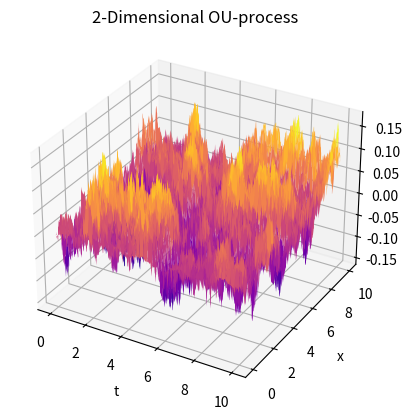
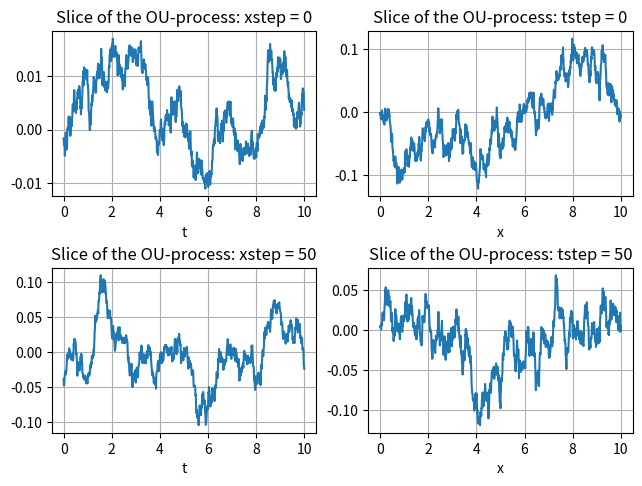

The script that saved these images, in order:
import numpy as np
import matplotlib.pyplot as plt

from tqdm import trange
from numpy.random import default_rng
rng = default_rng()


def OU_time_realization(totalTime, timeStep, gamma):
    '''
    Function creating a realization of a stationary OU-process with mean = 0 and variance (1/(2*gamma)). This stationary process
    only exists for a certain initial condition of x(0): a normal distribution with mean 0 and variance (1/2*(gamma)). 

    totalTime defines the total process length, timeStep the stepsize, and gamma is the mean reversion rate.

    This implementation has slight issues due to the np.cumsum implementation: overflow errors occur. To fix this,
    one needs to combine the last two exponents in the last sum or find another solution.
    '''


    #Initializing arrays and necessary parameters
    totalSteps = int(totalTime/timeStep + 1) #+1 to include t=0
    t = np.arange(0, totalTime + timeStep, timeStep)
    ou = np.empty(totalSteps)

    #Defining Wiener increments:
    stddev = np.sqrt(timeStep)
    dW = rng.normal(0, stddev, totalSteps)

    #Stationary initial condition
    ou0 = rng.normal(0, np.sqrt(1/(2*gamma)))

    #Generating the realization of the OU-process
    ou = ou0 * np.exp(-gamma*t) + np.exp(-gamma * t) * np.cumsum(np.exp(gamma * t) * dW)


    return ou



def OU_sheet_realization(totalTime, timeStep, totalLength, xStep, tgamma, xgamma):
    '''
    Function creating a realization of an OU-sheet. Generating a time realization for each step of x, 
    using a certain solution to the 2D OU-process. 
    '''


    #Initializing arrays and necessary parameters
    totaltSteps = int(totalTime/timeStep + 1) #include t=0
    t = np.arange(0, totalTime + timeStep, timeStep)
    totalxSteps = int(totalLength/xStep + 1)
    x = np.arange(0, totalLength + xStep, xStep)

    sheet = np.empty([totalxSteps, totaltSteps])

    #Initialize sheet
    sheet = np.empty([totalxSteps, totaltSteps])
    xsheet = np.empty([totalxSteps, totaltSteps])
    tsheet = np.empty([totalxSteps, totaltSteps])
    
    sheet00 = rng.normal(0, np.sqrt(1/(4*xgamma*tgamma)))
    x0 = rng.normal(0, 1/(2*xgamma))
    
    for i in range(totalxSteps):
        tsheet[i,:] = OU_time_realization(totalTime, timeStep, tgamma)
    
    #sheet = x0 * np.exp(-xgamma*x) + xStep * np.exp(-xgamma*x) * np.cumsum(tsheet * np.exp(xgamma*x), axis=0)
    #sheet[i, :] = sheet00 * np.exp(-xgamma * t) * np.exp(-tgamma * t) + xStep * np.exp(-xgamma * x) * np.cumsum(tprocess * np.exp(xgamma * x), axis=0)

    
    for j in range(totaltSteps):
        sheet[:, j] = xStep * np.exp(-xgamma * x) * np.cumsum(tsheet[:, j] * np.exp(xgamma * x))
        #sheet[:, j] = sheet00 * np.exp(-xgamma * x) * np.exp(-tgamma * t[j]) + xStep * np.exp(-xgamma * x) * np.cumsum(tsheet[:, j] * np.exp(xgamma * x))
        
        #sheet[:, j] = xStep * np.exp(-xgamma * x) * np.cumsum(tsheet[:, j] * np.exp(xgamma * x))

            #sheet[i,j] = sheet00 * np.exp(-xgamma * x[i]) * np.exp(-tgamma * t[j]) + xStep * np.exp(-xgamma* x[i]) * np.sum(tsheet[0:i+1, j] * np.exp(xgamma * x[0:i+1])) #pretty decent
            
            #sheet[i,j] = sheet00 * np.exp(-xgamma * x[i]) + xStep * np.exp(-xgamma* x[i]) * np.sum(tsheet[0:i+1, j] * np.exp(xgamma * x[0:i+1])) #goat
            
            #sheet[i,j] = sheet00 * np.exp(-xgamma * x[i]) * np.exp(-tgamma*t[j]) + xStep * np.exp(-xgamma* x[i]) * np.sum(tsheet[0:i+1, j] * np.exp(xgamma * x[0:i+1])) #very good yes

            
    return sheet



totalTime = 10
timeStep = 0.01
t = np.arange(0, totalTime+timeStep, timeStep)

totalLength = 10
xStep = 0.01
x = np.arange(0, totalLength + xStep, xStep)


l_c = 1
xgamma = 1/l_c

t_c = 1
tgamma = 1/t_c

N = 5000

T, X = np.meshgrid(t, x)


sheet = OU_sheet_realization(totalTime, timeStep, totalLength, xStep, tgamma, xgamma)


def plot3D():
    fig = plt.figure()
    ax = plt.axes(projection='3d')
    ax.plot_surface(T, X, sheet, cmap='plasma')
    ax.set_title('2-Dimensional OU-process')
    #ax.set_xticklabels([])
    #ax.set_yticklabels([])
    ax.set_xlabel("t")
    ax.set_ylabel("x")
    plt.show()



def plot2D():
    ax = plt.axes()
    ax.imshow(sheet)
    ax.set_xlabel("t")
    ax.set_ylabel("x")
    plt.show()



def plotSlices(slice1, slice2):
        
        plt.subplot(2, 2, 1)
        plt.plot(t, sheet[slice1, :])
        plt.title("Slice of the OU-process: xstep = " + str(slice1))
        plt.xlabel("t")
        plt.ylabel("")
        plt.grid()

        plt.subplot(2, 2, 2)
        plt.plot(x, sheet[:, slice1])
        plt.title("Slice of the OU-process: tstep = " + str(slice1))
        plt.xlabel("x")
        plt.ylabel("")
        plt.grid()

        plt.subplot(2, 2, 3)
        plt.plot(t, sheet[slice2, :])
        plt.title("Slice of the OU-process: xstep = " + str(slice2))
        plt.xlabel("t")
        plt.ylabel("")
        plt.grid()


        plt.subplot(2, 2, 4)
        plt.plot(x, sheet[:, slice2])
        plt.title("Slice of the OU-process: tstep = " + str(slice2))
        plt.xlabel("x")
        plt.ylabel("")
        plt.grid()

        plt.tight_layout(pad=0.5)
        plt.show()




def testingSheet(totalTime, timeStep, totalLength, xStep, tgamma, xgamma, N, s1, s2, s3):
     
     #Sampling values at time = t for N realizations of the Ornstein-Uhlenbeck process.
    samples1 = np.empty(N)
    samples2 = np.empty(N)
    samples3 = np.empty(N)

    a1, a2 = s1
    b1, b2 = s2
    c1, c2 = s3
    

    for i in trange(N):
        process = OU_sheet_realization(totalTime, timeStep, totalLength, xStep, tgamma, xgamma)
        samples1[i] = process[a1, a2]
        samples2[i] = process[b1, b2]
        samples3[i] = process[c1, c2]

    plt.hist(samples1, bins=50, density=True, alpha=0.6, label="step: "+str(s1))
    plt.hist(samples2, bins=50, density=True, alpha=0.4, label="step: "+str(s2))
    plt.hist(samples2, bins=50, density=True, alpha=0.2, label="step: "+str(s3))
    plt.grid()
    plt.legend()
    plt.show()

    return



def testingCorrelation(totalTime, timeStep, totalLength, xStep, tgamma, xgamma, N):
    '''
    Finds the autocorrelation function of the OU-process by averaging N samples.
    '''

    #Initializing arrays and necessary parameters
    totaltSteps = int(totalTime/timeStep + 1) #include t=0
    t = np.arange(0, totalTime + timeStep, timeStep)

    totalxSteps = int(totalLength/xStep + 1) #add x=0
    x = np.arange(0, totalLength + xStep, xStep)

    T, X = np.meshgrid(t, x)

    corrSample = np.empty([totalxSteps, totaltSteps])
    corr = np.empty([totalxSteps, totaltSteps])

    for i in trange(N):
        sheet = OU_sheet_realization(totalTime, timeStep, totalLength, xStep, tgamma, xgamma)
        
        corrSample = np.dot(sheet[0,0], sheet)
        #for j in range(totalxSteps):
            #for k in range(totaltSteps):
                #corrSample[j,k] = sheet[0,0] * sheet[j,k]
        
        corr += corrSample/N

    trueProcess = 1/(4*tgamma*xgamma) * np.exp(-tgamma * T) * np.exp(-xgamma * X)
    
    plt.subplot(2,2,1)
    plt.imshow(trueProcess)
    plt.xlabel("x")
    plt.ylabel("t")
    plt.grid()

    plt.subplot(2,2,2)
    plt.imshow(corr)
    plt.xlabel("x")
    plt.ylabel("t")
    plt.grid()

    plt.show()

    return



plot3D()
plotSlices(0, 50)

#testingSheet(totalTime, timeStep, totalLength, xStep, tgamma, xgamma, N, [50,10], [50,50], [50,75])
#testingCorrelation(totalTime, timeStep, totalLength, xStep, tgamma, xgamma, N)
